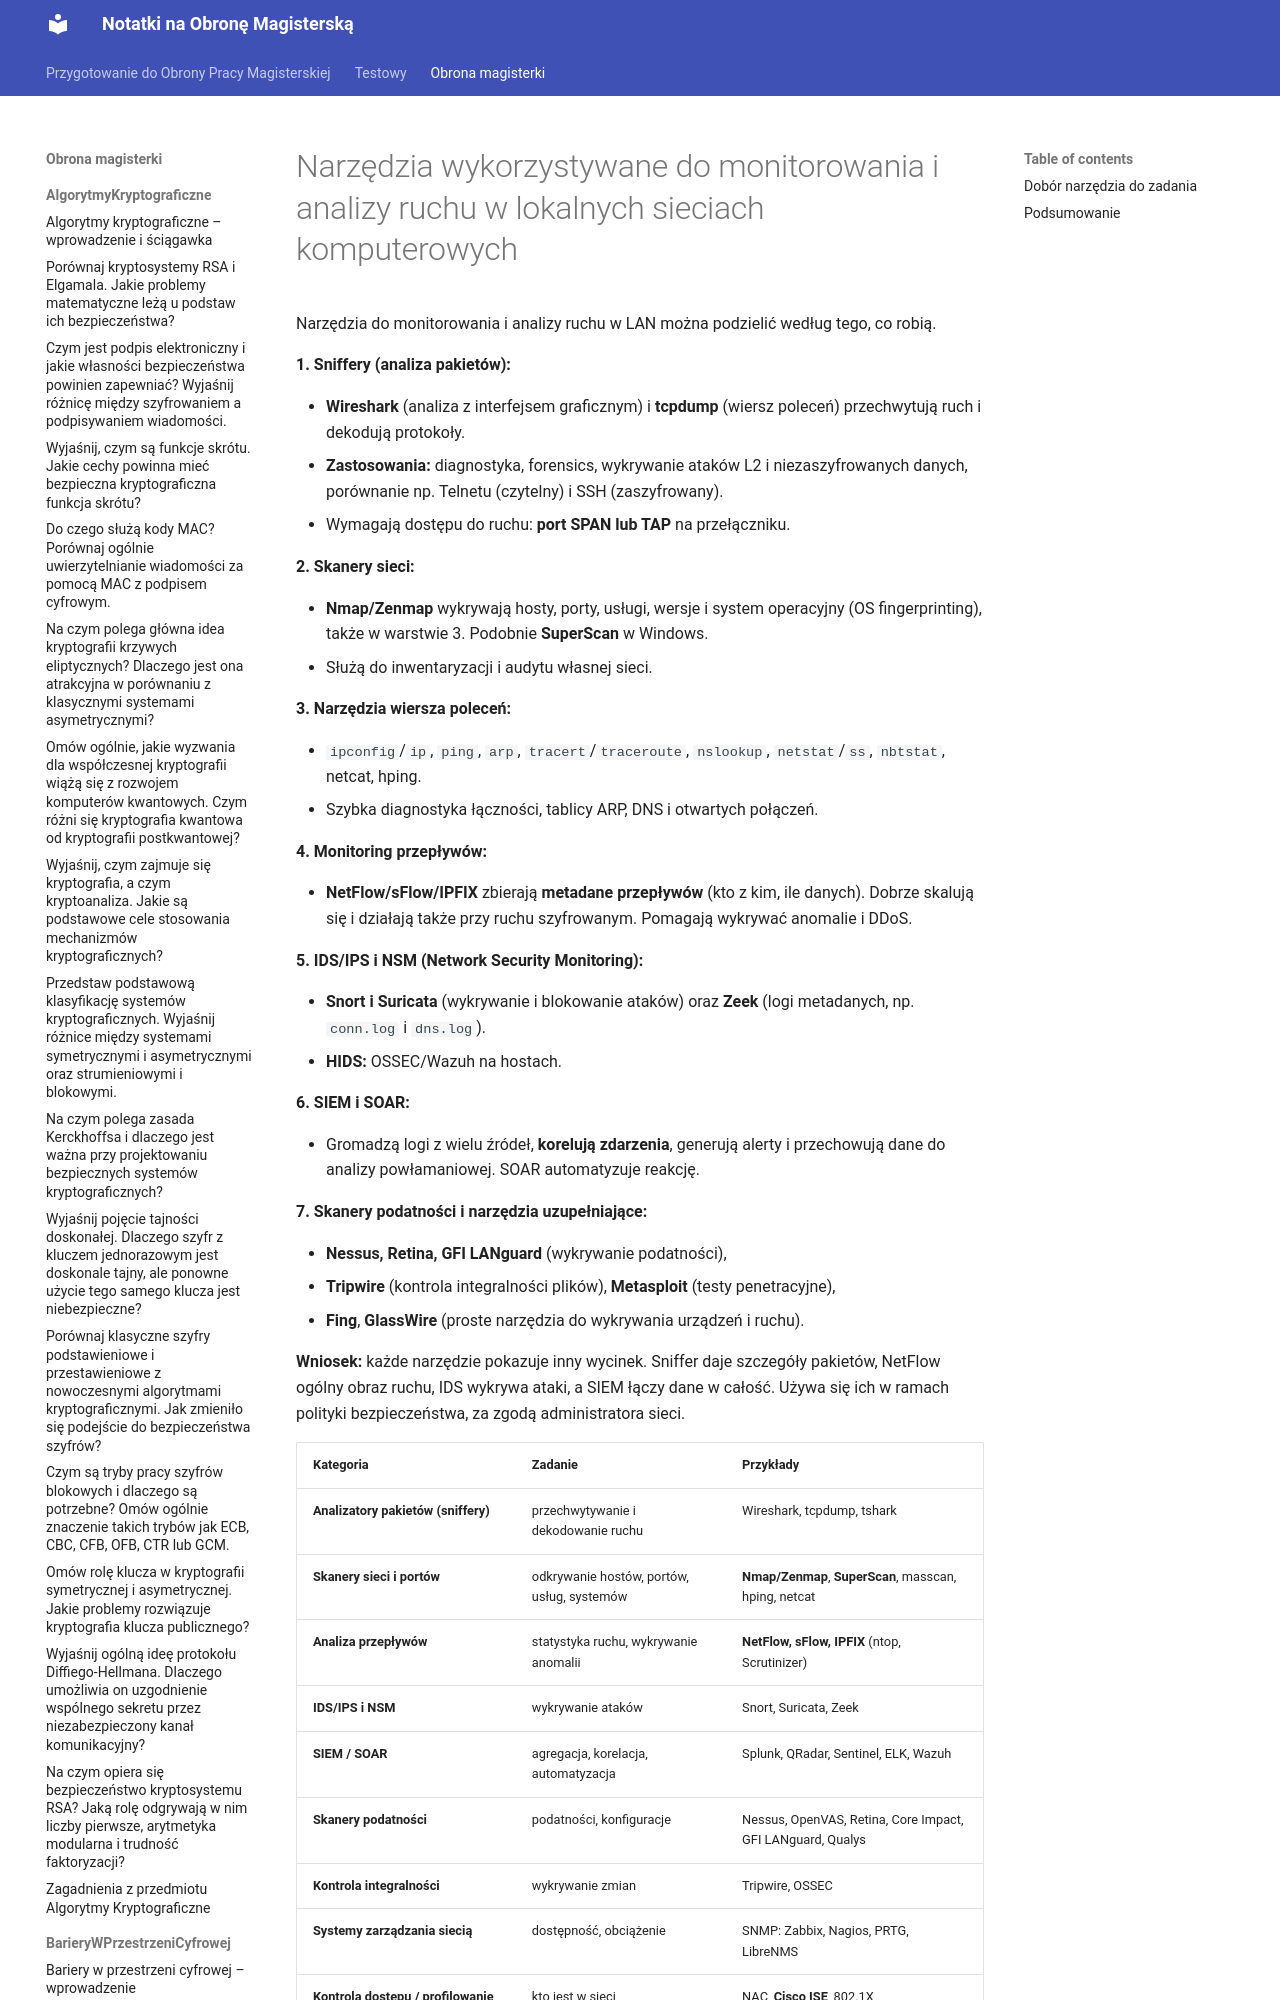

repository: Mandaryn1/obrona_magisterki · page: obrona_magisterki/OchronaSieciDostępowych/4_Narzędzia_do_monitorowania_i_analizy_ruchu_w_lokalnych_sieciach_komputerowych/index.html · generator: mkdocs

# Narzędzia wykorzystywane do monitorowania i analizy ruchu w lokalnych sieciach komputerowych

Narzędzia do monitorowania i analizy ruchu w LAN można podzielić według tego, co robią.

**1. Sniffery (analiza pakietów):**

- **Wireshark** (analiza z interfejsem graficznym) i **tcpdump** (wiersz poleceń) przechwytują ruch i dekodują protokoły.
- **Zastosowania:** diagnostyka, forensics, wykrywanie ataków L2 i niezaszyfrowanych danych, porównanie np. Telnetu (czytelny) i SSH (zaszyfrowany).
- Wymagają dostępu do ruchu: **port SPAN lub TAP** na przełączniku.

**2. Skanery sieci:**

- **Nmap/Zenmap** wykrywają hosty, porty, usługi, wersje i system operacyjny (OS fingerprinting), także w warstwie 3. Podobnie **SuperScan** w Windows.
- Służą do inwentaryzacji i audytu własnej sieci.

**3. Narzędzia wiersza poleceń:**
